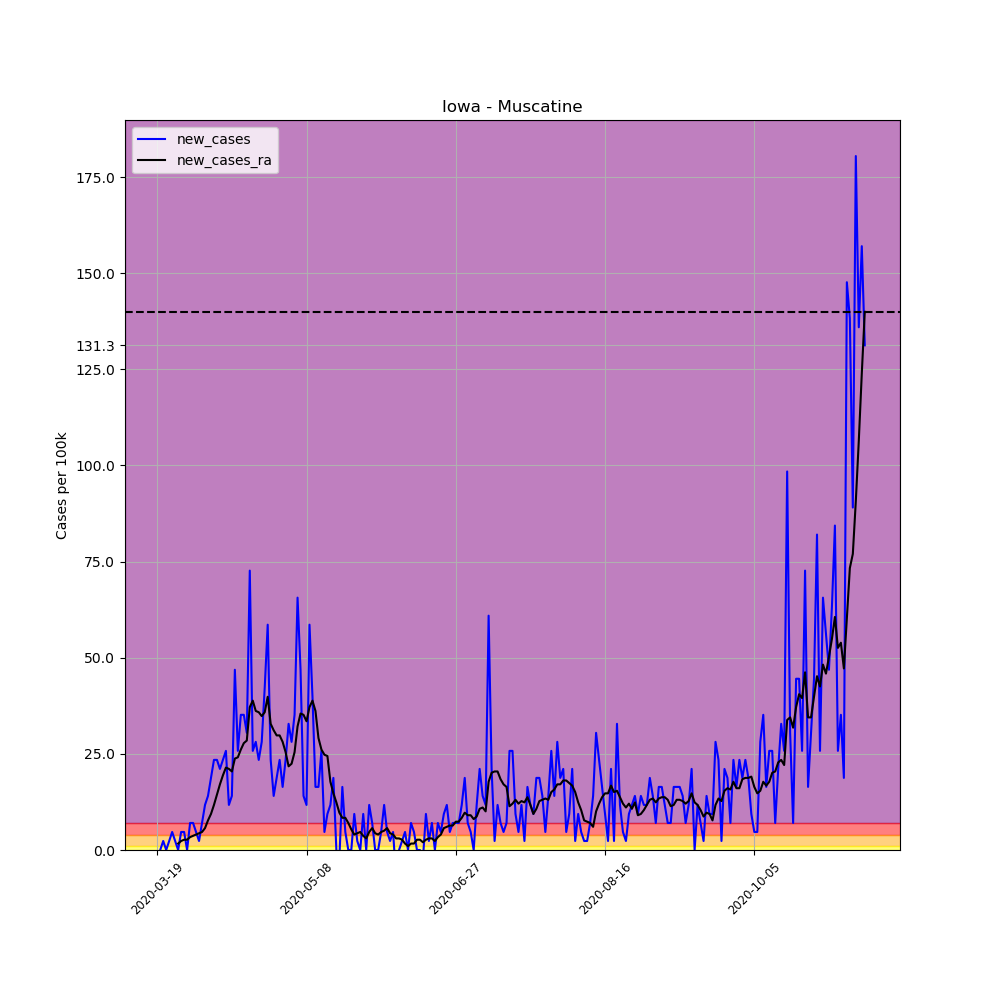

Source data for this figure (header and first rows):
, date, county, state, fips, cases, deaths, COUNTY, STNAME, CTYNAME, POPESTIMATE2019, per_100k, per_100k_ra, new_cases, new_cases_ra
163788, 2020-03-19, Muscatine, Iowa, 19139, 1, 0, 139, Iowa, Muscatine, 42664, 2.344, , , 
163789, 2020-03-20, Muscatine, Iowa, 19139, 1, 0, 139, Iowa, Muscatine, 42664, 2.344, , 0.0, 
163790, 2020-03-21, Muscatine, Iowa, 19139, 2, 0, 139, Iowa, Muscatine, 42664, 4.688, , 2.344, 
163791, 2020-03-22, Muscatine, Iowa, 19139, 2, 0, 139, Iowa, Muscatine, 42664, 4.688, , 0.0, 
163792, 2020-03-23, Muscatine, Iowa, 19139, 3, 0, 139, Iowa, Muscatine, 42664, 7.032, , 2.344, 
163793, 2020-03-24, Muscatine, Iowa, 19139, 5, 0, 139, Iowa, Muscatine, 42664, 11.72, , 4.688, 
163794, 2020-03-25, Muscatine, Iowa, 19139, 6, 0, 139, Iowa, Muscatine, 42664, 14.06, 6.697, 2.344, 
163795, 2020-03-26, Muscatine, Iowa, 19139, 6, 0, 139, Iowa, Muscatine, 42664, 14.06, 8.371, 0.0, 1.674
163796, 2020-03-27, Muscatine, Iowa, 19139, 8, 0, 139, Iowa, Muscatine, 42664, 18.75, 10.71, 4.688, 2.344
163797, 2020-03-28, Muscatine, Iowa, 19139, 10, 0, 139, Iowa, Muscatine, 42664, 23.44, 13.39, 4.688, 2.679
163798, 2020-03-29, Muscatine, Iowa, 19139, 10, 0, 139, Iowa, Muscatine, 42664, 23.44, 16.07, 0.0, 2.679
163799, 2020-03-30, Muscatine, Iowa, 19139, 13, 0, 139, Iowa, Muscatine, 42664, 30.47, 19.42, 7.032, 3.348
163800, 2020-03-31, Muscatine, Iowa, 19139, 16, 1, 139, Iowa, Muscatine, 42664, 37.5, 23.1, 7.032, 3.683
163801, 2020-04-01, Muscatine, Iowa, 19139, 18, 1, 139, Iowa, Muscatine, 42664, 42.19, 27.12, 4.688, 4.018
163802, 2020-04-02, Muscatine, Iowa, 19139, 19, 1, 139, Iowa, Muscatine, 42664, 44.53, 31.48, 2.344, 4.353
163803, 2020-04-03, Muscatine, Iowa, 19139, 22, 1, 139, Iowa, Muscatine, 42664, 51.57, 36.16, 7.032, 4.688
163804, 2020-04-04, Muscatine, Iowa, 19139, 27, 1, 139, Iowa, Muscatine, 42664, 63.29, 41.86, 11.72, 5.692
163805, 2020-04-05, Muscatine, Iowa, 19139, 33, 1, 139, Iowa, Muscatine, 42664, 77.35, 49.56, 14.06, 7.701
163806, 2020-04-06, Muscatine, Iowa, 19139, 41, 1, 139, Iowa, Muscatine, 42664, 96.1, 58.93, 18.75, 9.376
163807, 2020-04-07, Muscatine, Iowa, 19139, 51, 1, 139, Iowa, Muscatine, 42664, 119.5, 70.65, 23.44, 11.72
163808, 2020-04-08, Muscatine, Iowa, 19139, 61, 1, 139, Iowa, Muscatine, 42664, 143, 85.05, 23.44, 14.4
163809, 2020-04-09, Muscatine, Iowa, 19139, 70, 1, 139, Iowa, Muscatine, 42664, 164.1, 102.1, 21.1, 17.08
163810, 2020-04-10, Muscatine, Iowa, 19139, 80, 1, 139, Iowa, Muscatine, 42664, 187.5, 121.5, 23.44, 19.42
163811, 2020-04-11, Muscatine, Iowa, 19139, 91, 1, 139, Iowa, Muscatine, 42664, 213.3, 143, 25.78, 21.43
163812, 2020-04-12, Muscatine, Iowa, 19139, 96, 1, 139, Iowa, Muscatine, 42664, 225, 164.1, 11.72, 21.1
163813, 2020-04-13, Muscatine, Iowa, 19139, 102, 2, 139, Iowa, Muscatine, 42664, 239.1, 184.5, 14.06, 20.43
163814, 2020-04-14, Muscatine, Iowa, 19139, 122, 2, 139, Iowa, Muscatine, 42664, 286, 208.3, 46.88, 23.77
163815, 2020-04-15, Muscatine, Iowa, 19139, 133, 2, 139, Iowa, Muscatine, 42664, 311.7, 232.4, 25.78, 24.11
163816, 2020-04-16, Muscatine, Iowa, 19139, 148, 2, 139, Iowa, Muscatine, 42664, 346.9, 258.5, 35.16, 26.12
163817, 2020-04-17, Muscatine, Iowa, 19139, 163, 2, 139, Iowa, Muscatine, 42664, 382.1, 286.3, 35.16, 27.79
163818, 2020-04-18, Muscatine, Iowa, 19139, 176, 3, 139, Iowa, Muscatine, 42664, 412.5, 314.8, 30.47, 28.46
163819, 2020-04-19, Muscatine, Iowa, 19139, 207, 4, 139, Iowa, Muscatine, 42664, 485.2, 351.9, 72.66, 37.17
163820, 2020-04-20, Muscatine, Iowa, 19139, 218, 4, 139, Iowa, Muscatine, 42664, 511, 390.8, 25.78, 38.84
163821, 2020-04-21, Muscatine, Iowa, 19139, 230, 4, 139, Iowa, Muscatine, 42664, 539.1, 426.9, 28.13, 36.16
163822, 2020-04-22, Muscatine, Iowa, 19139, 240, 6, 139, Iowa, Muscatine, 42664, 562.5, 462.8, 23.44, 35.83
163823, 2020-04-23, Muscatine, Iowa, 19139, 252, 7, 139, Iowa, Muscatine, 42664, 590.7, 497.6, 28.13, 34.82
163824, 2020-04-24, Muscatine, Iowa, 19139, 270, 7, 139, Iowa, Muscatine, 42664, 632.9, 533.4, 42.19, 35.83
163825, 2020-04-25, Muscatine, Iowa, 19139, 295, 7, 139, Iowa, Muscatine, 42664, 691.4, 573.3, 58.6, 39.85
163826, 2020-04-26, Muscatine, Iowa, 19139, 305, 7, 139, Iowa, Muscatine, 42664, 714.9, 606.1, 23.44, 32.81
163827, 2020-04-27, Muscatine, Iowa, 19139, 311, 7, 139, Iowa, Muscatine, 42664, 729, 637.2, 14.06, 31.14
163828, 2020-04-28, Muscatine, Iowa, 19139, 319, 8, 139, Iowa, Muscatine, 42664, 747.7, 667, 18.75, 29.8
163829, 2020-04-29, Muscatine, Iowa, 19139, 329, 9, 139, Iowa, Muscatine, 42664, 771.1, 696.8, 23.44, 29.8
163830, 2020-04-30, Muscatine, Iowa, 19139, 336, 14, 139, Iowa, Muscatine, 42664, 787.5, 724.9, 16.41, 28.13
163831, 2020-05-01, Muscatine, Iowa, 19139, 346, 16, 139, Iowa, Muscatine, 42664, 811, 750.4, 23.44, 25.45
163832, 2020-05-02, Muscatine, Iowa, 19139, 360, 16, 139, Iowa, Muscatine, 42664, 843.8, 772.1, 32.81, 21.76
163833, 2020-05-03, Muscatine, Iowa, 19139, 372, 16, 139, Iowa, Muscatine, 42664, 871.9, 794.6, 28.13, 22.43
163834, 2020-05-04, Muscatine, Iowa, 19139, 387, 16, 139, Iowa, Muscatine, 42664, 907.1, 820, 35.16, 25.45
163835, 2020-05-05, Muscatine, Iowa, 19139, 415, 16, 139, Iowa, Muscatine, 42664, 972.7, 852.2, 65.63, 32.14
163836, 2020-05-06, Muscatine, Iowa, 19139, 435, 17, 139, Iowa, Muscatine, 42664, 1020, 887.7, 46.88, 35.49
163837, 2020-05-07, Muscatine, Iowa, 19139, 441, 17, 139, Iowa, Muscatine, 42664, 1034, 922.8, 14.06, 35.16
163838, 2020-05-08, Muscatine, Iowa, 19139, 446, 18, 139, Iowa, Muscatine, 42664, 1045, 956.3, 11.72, 33.48
163839, 2020-05-09, Muscatine, Iowa, 19139, 471, 19, 139, Iowa, Muscatine, 42664, 1104, 993.5, 58.6, 37.17
163840, 2020-05-10, Muscatine, Iowa, 19139, 488, 22, 139, Iowa, Muscatine, 42664, 1144, 1032, 39.85, 38.84
163841, 2020-05-11, Muscatine, Iowa, 19139, 495, 23, 139, Iowa, Muscatine, 42664, 1160, 1068, 16.41, 36.16
163842, 2020-05-12, Muscatine, Iowa, 19139, 502, 24, 139, Iowa, Muscatine, 42664, 1177, 1098, 16.41, 29.13
163843, 2020-05-13, Muscatine, Iowa, 19139, 513, 27, 139, Iowa, Muscatine, 42664, 1202, 1124, 25.78, 26.12
163844, 2020-05-14, Muscatine, Iowa, 19139, 515, 28, 139, Iowa, Muscatine, 42664, 1207, 1149, 4.688, 24.78
163845, 2020-05-15, Muscatine, Iowa, 19139, 519, 29, 139, Iowa, Muscatine, 42664, 1216, 1173, 9.376, 24.44
163846, 2020-05-16, Muscatine, Iowa, 19139, 524, 32, 139, Iowa, Muscatine, 42664, 1228, 1191, 11.72, 17.75
163847, 2020-05-17, Muscatine, Iowa, 19139, 532, 33, 139, Iowa, Muscatine, 42664, 1247, 1205, 18.75, 14.73
... 178 more rows
